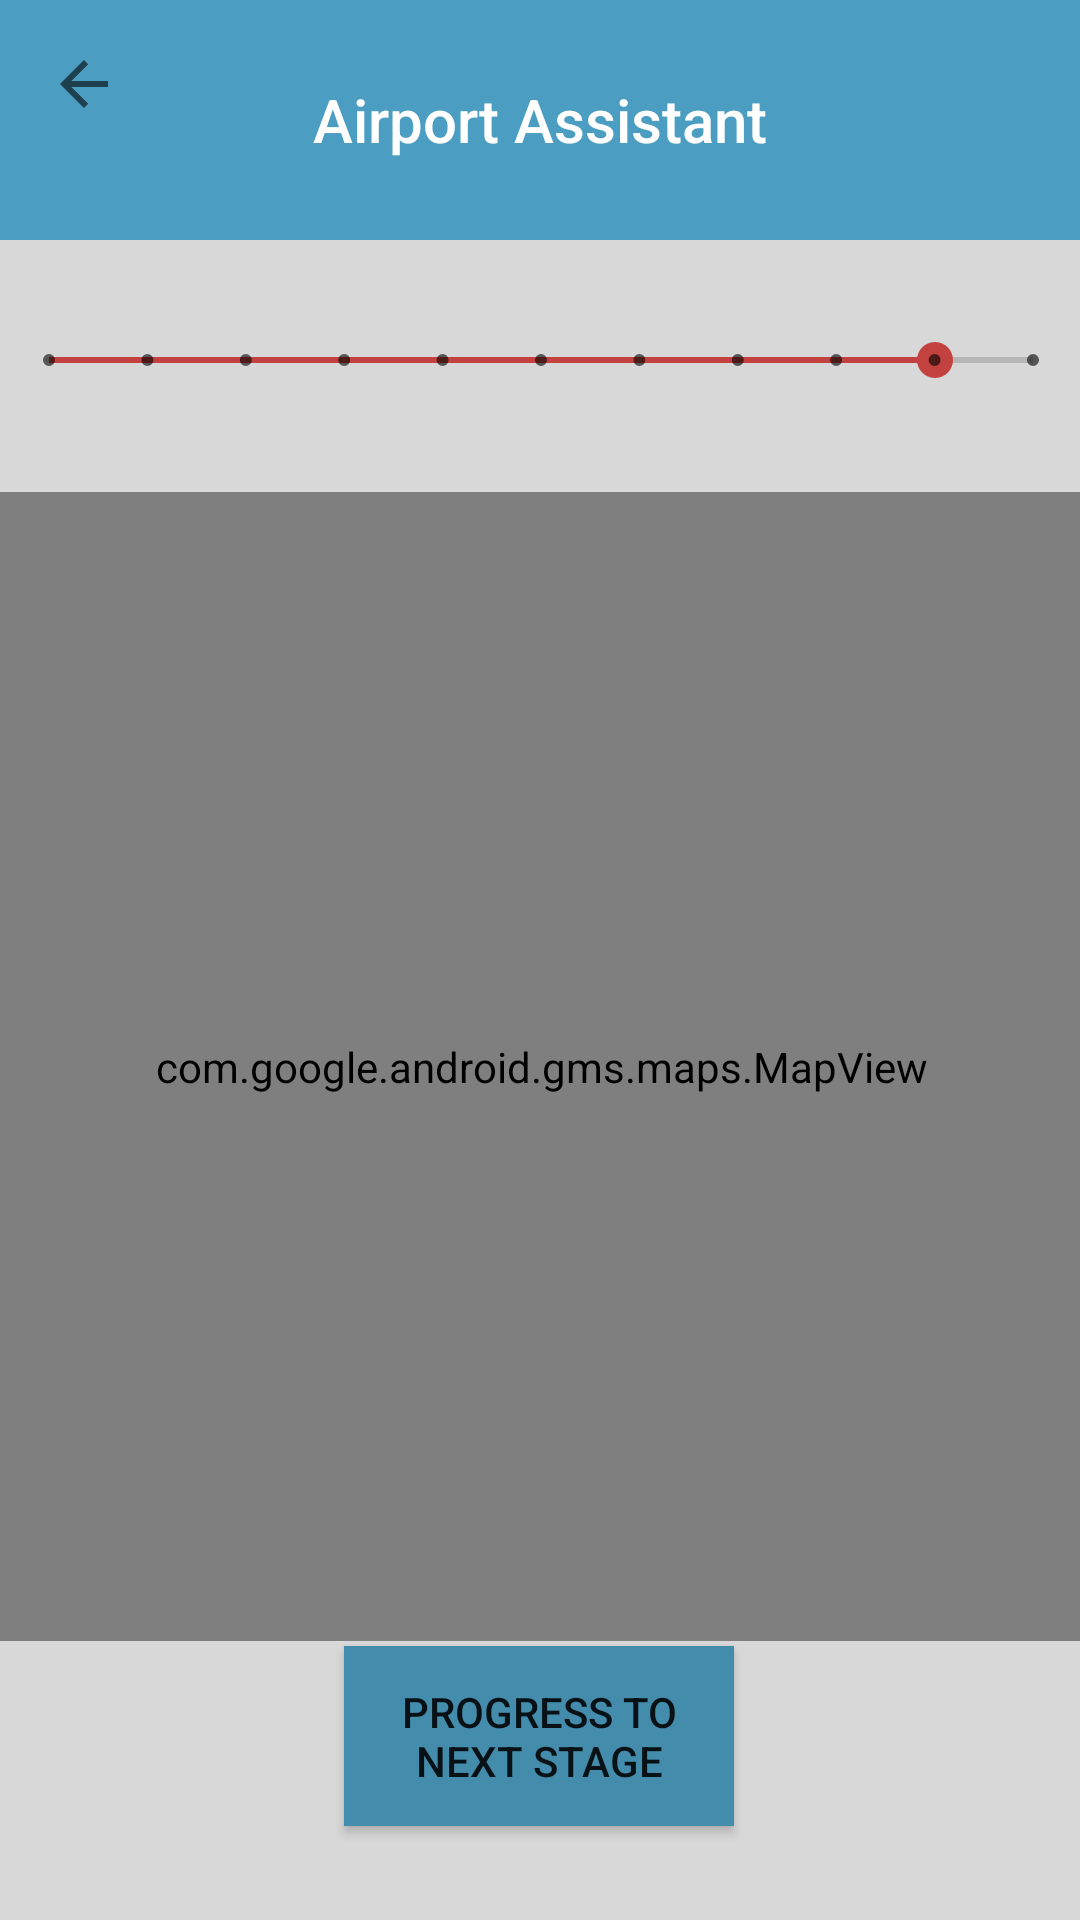

Reconstruct the res/layout file that produces this screen, plus the resources it refers to.
<!-- AndroidManifest.xml: application theme AppTheme -->
<!-- res/layout/activity_arrivals_transport.xml -->
<?xml version="1.0" encoding="utf-8"?>
<android.support.constraint.ConstraintLayout
        xmlns:android="http://schemas.android.com/apk/res/android"
        xmlns:tools="http://schemas.android.com/tools"
        xmlns:app="http://schemas.android.com/apk/res-auto"
        android:background="@color/colorBackground"
        android:layout_width="match_parent"
        android:layout_height="match_parent"
        tools:context="com.example.shaum.airportassistant.MainActivity">

    <android.support.v7.widget.Toolbar
            android:id="@+id/toolbar"
            android:layout_height="80dp"
            android:layout_width="match_parent"
            android:background="@color/colorPrimary"
            app:navigationIcon="?attr/homeAsUpIndicator"
            app:layout_constraintEnd_toEndOf="parent"
            app:layout_constraintStart_toStartOf="parent"
            app:layout_constraintHorizontal_bias="0.0"
            app:layout_constraintTop_toTopOf="parent">


        <TextView
                android:layout_width="wrap_content"
                android:layout_height="wrap_content"
                android:textAppearance="@style/Toolbar.TitleText"
                android:layout_gravity="center"
                android:text="Airport Assistant"
                android:textColor="@color/colorActionBar"
                android:id="@+id/toolbar_title" />


    </android.support.v7.widget.Toolbar>

    <SeekBar
            style="@style/Widget.AppCompat.SeekBar.Discrete"
            android:layout_width="360dp"
            android:layout_height="40dp"
            android:max="10"
            android:progress="9"
            android:id="@+id/progressBar"
            android:layout_alignParentTop="true"
            android:layout_centerHorizontal="true"
            app:layout_constraintEnd_toEndOf="parent" android:layout_marginEnd="8dp"
            app:layout_constraintStart_toStartOf="parent" android:layout_marginStart="8dp"
            app:layout_constraintTop_toTopOf="parent" android:layout_marginTop="100dp"
            app:layout_constraintHorizontal_bias="0.485"/>

    <com.google.android.gms.maps.MapView
            android:layout_width="371dp"
            android:layout_height="383dp"
            android:id="@+id/mapViewArrival"
            android:layout_centerVertical="true"
            android:layout_centerHorizontal="true"
            android:layout_marginEnd="8dp" app:layout_constraintEnd_toEndOf="parent"
            app:layout_constraintStart_toStartOf="parent" android:layout_marginStart="8dp"
            android:layout_marginTop="24dp" app:layout_constraintTop_toBottomOf="@+id/progressBar"/>

    <Button
            android:text="Progress To Next Stage"
            android:layout_width="130dp"
            android:layout_height="60dp"
            android:background="@color/colorButton"
            android:layout_alignParentBottom="true"
            android:layout_centerHorizontal="true"
            android:id="@+id/btProgress" app:layout_constraintEnd_toEndOf="parent"
            android:layout_marginEnd="8dp" app:layout_constraintStart_toStartOf="parent"
            android:layout_marginStart="8dp" android:layout_marginTop="8dp"
            app:layout_constraintTop_toBottomOf="@+id/mapViewArrival" app:layout_constraintBottom_toBottomOf="parent"
            android:layout_marginBottom="32dp" app:layout_constraintHorizontal_bias="0.498"
            app:layout_constraintVertical_bias="0.916"/>

</android.support.constraint.ConstraintLayout>
<!-- resources referenced by this layout -->
<resources>
  <color name="colorActionBar">#FFFFFF</color>
  <color name="colorBackground">#D8D8D8</color>
  <color name="colorButton">#438CAB</color>
  <color name="colorPrimary">#4B9EC1</color>
  <style name="Toolbar.TitleText" parent="TextAppearance.Widget.AppCompat.Toolbar.Title">
          <item name="android:textSize">15sp</item>
      </style>
  <style name="AppTheme" parent="Theme.AppCompat.Light.NoActionBar">
          
          <item name="colorPrimary">@color/colorPrimary</item>
          <item name="colorPrimaryDark">@color/colorPrimaryDark</item>
          <item name="colorAccent">@color/colorAccent</item>
          <item name="android:fontFamily">sans-serif-condensed</item>
          <item name="android:textSize">14sp</item>
      </style>
  <color name="colorPrimaryDark">#438CAB</color>
  <color name="colorAccent">#C3423F</color>
</resources>
